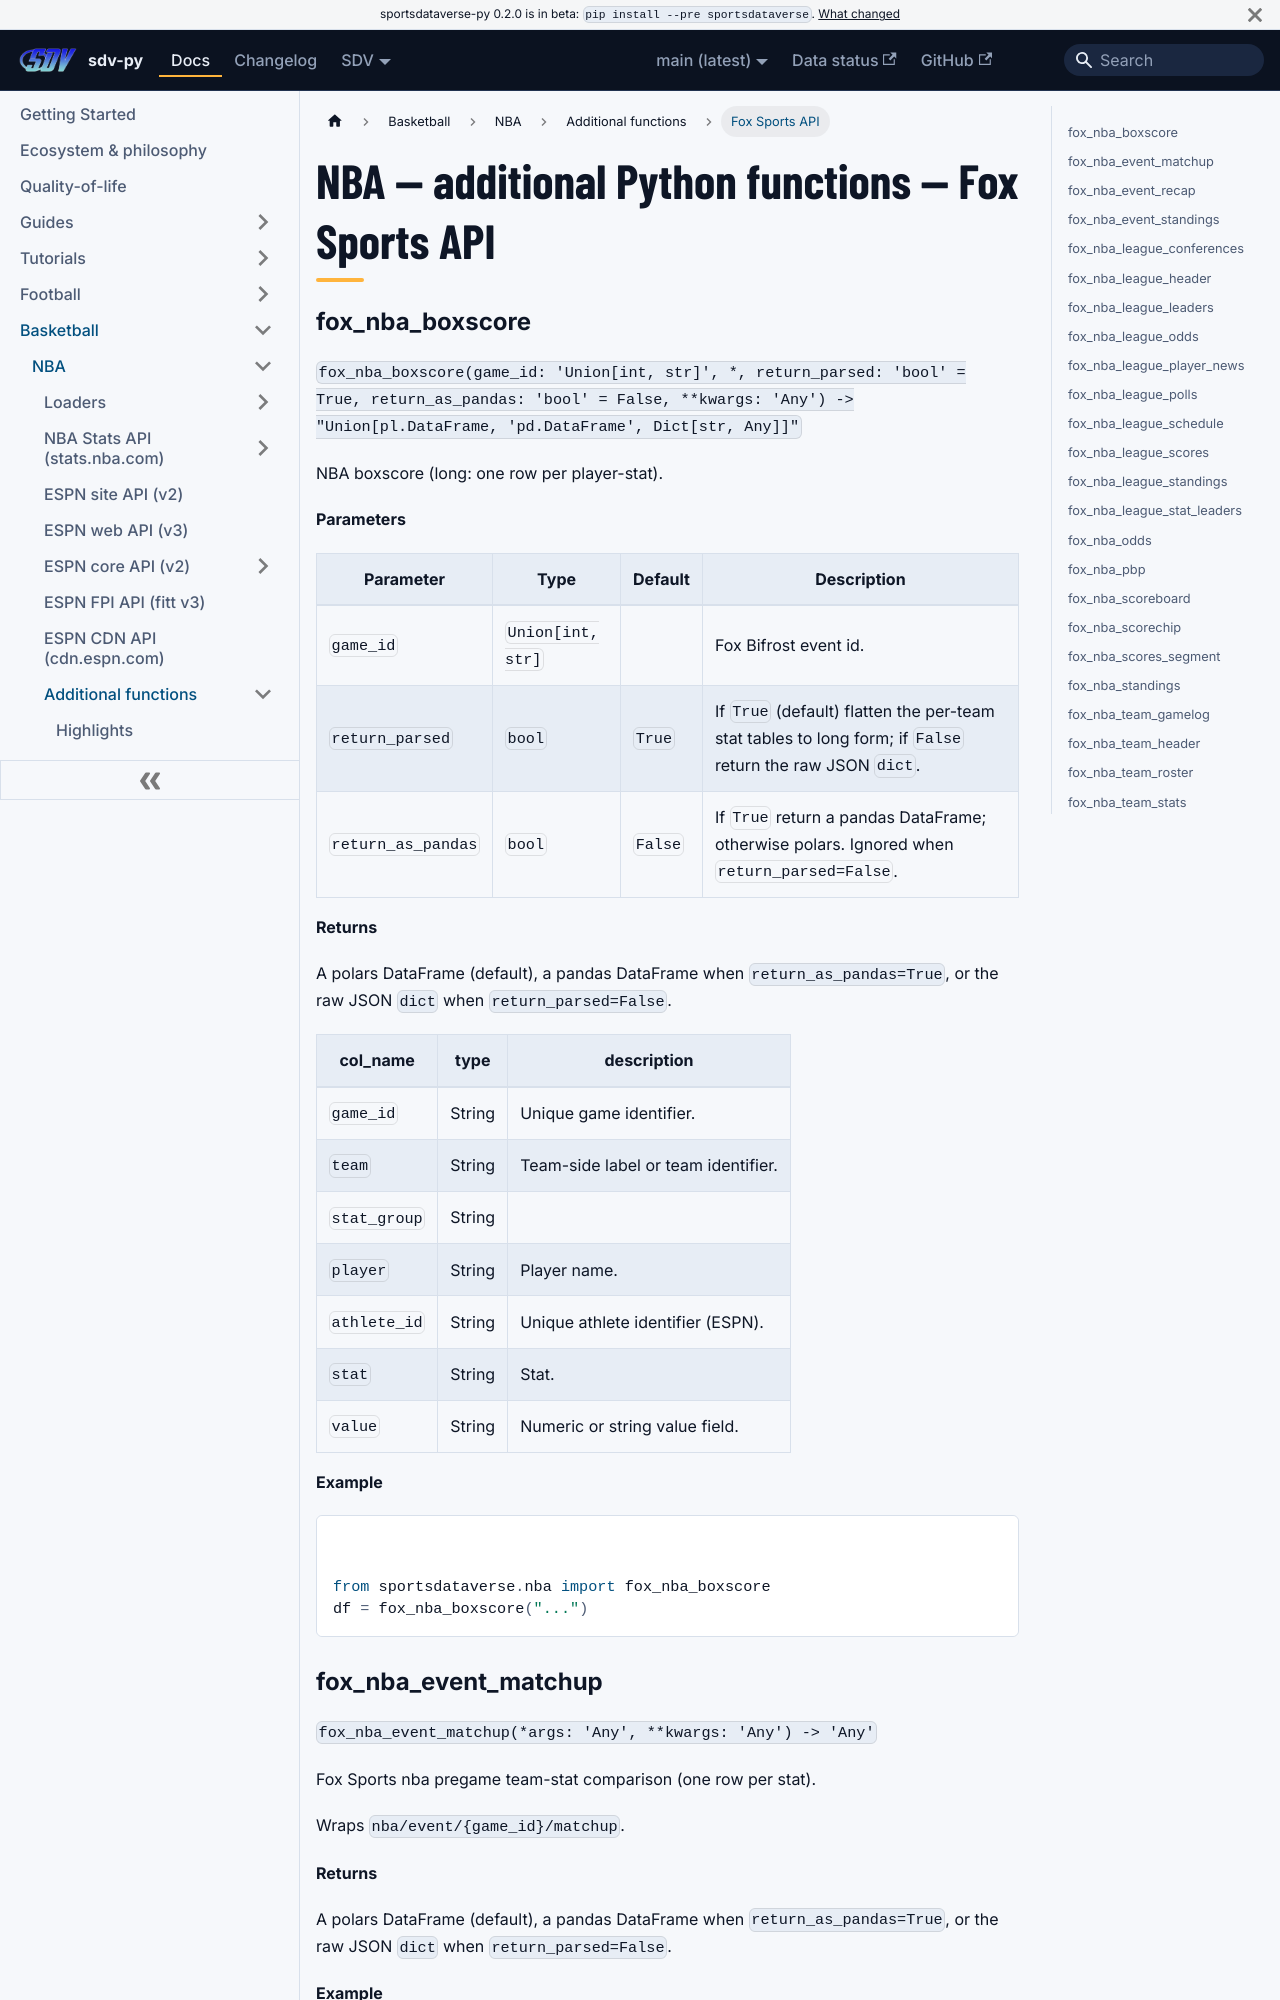

repository: sportsdataverse/sportsdataverse-py · page: docs/nba/reference/additional/fox-sports-api/index.html · generator: docusaurus

---
title: "NBA — additional Python functions — Fox Sports API"
sidebar_label: "Fox Sports API"
sidebar_position: 6
description: "NBA — additional Python functions — Fox Sports API — function reference in sdv-py, the SportsDataverse Python package."
---
# NBA — additional Python functions — Fox Sports API

### fox_nba_boxscore {#fox_nba_boxscore}

`fox_nba_boxscore(game_id: 'Union[int, str]', *, return_parsed: 'bool' = True, return_as_pandas: 'bool' = False, **kwargs: 'Any') -> "Union[pl.DataFrame, 'pd.DataFrame', Dict[str, Any]]"`

NBA boxscore (long: one row per player-stat).

**Parameters**

| Parameter | Type | Default | Description |
|---|---|---|---|
| `game_id` | `Union[int, str]` |  | Fox Bifrost event id. |
| `return_parsed` | `bool` | `True` | If `True` (default) flatten the per-team stat tables to long form; if `False` return the raw JSON `dict`. |
| `return_as_pandas` | `bool` | `False` | If `True` return a pandas DataFrame; otherwise polars. Ignored when `return_parsed=False`. |

**Returns**

A polars DataFrame (default), a pandas DataFrame when `return_as_pandas=True`, or the raw JSON `dict` when `return_parsed=False`.

| col_name | type | description |
|---|---|---|
| `game_id` | String | Unique game identifier. |
| `team` | String | Team-side label or team identifier. |
| `stat_group` | String |  |
| `player` | String | Player name. |
| `athlete_id` | String | Unique athlete identifier (ESPN). |
| `stat` | String | Stat. |
| `value` | String | Numeric or string value field. |

**Example**

```python
from sportsdataverse.nba import fox_nba_boxscore
df = fox_nba_boxscore("...")
```

### fox_nba_event_matchup {#fox_nba_event_matchup}

`fox_nba_event_matchup(*args: 'Any', **kwargs: 'Any') -> 'Any'`

Fox Sports nba pregame team-stat comparison (one row per stat).

Wraps `nba/event/{game_id}/matchup`.

**Returns**

A polars DataFrame (default), a pandas DataFrame when `return_as_pandas=True`, or the raw JSON `dict` when `return_parsed=False`.

**Example**

```python
from sportsdataverse.nba import fox_nba_event_matchup
df = fox_nba_event_matchup("...")
```
